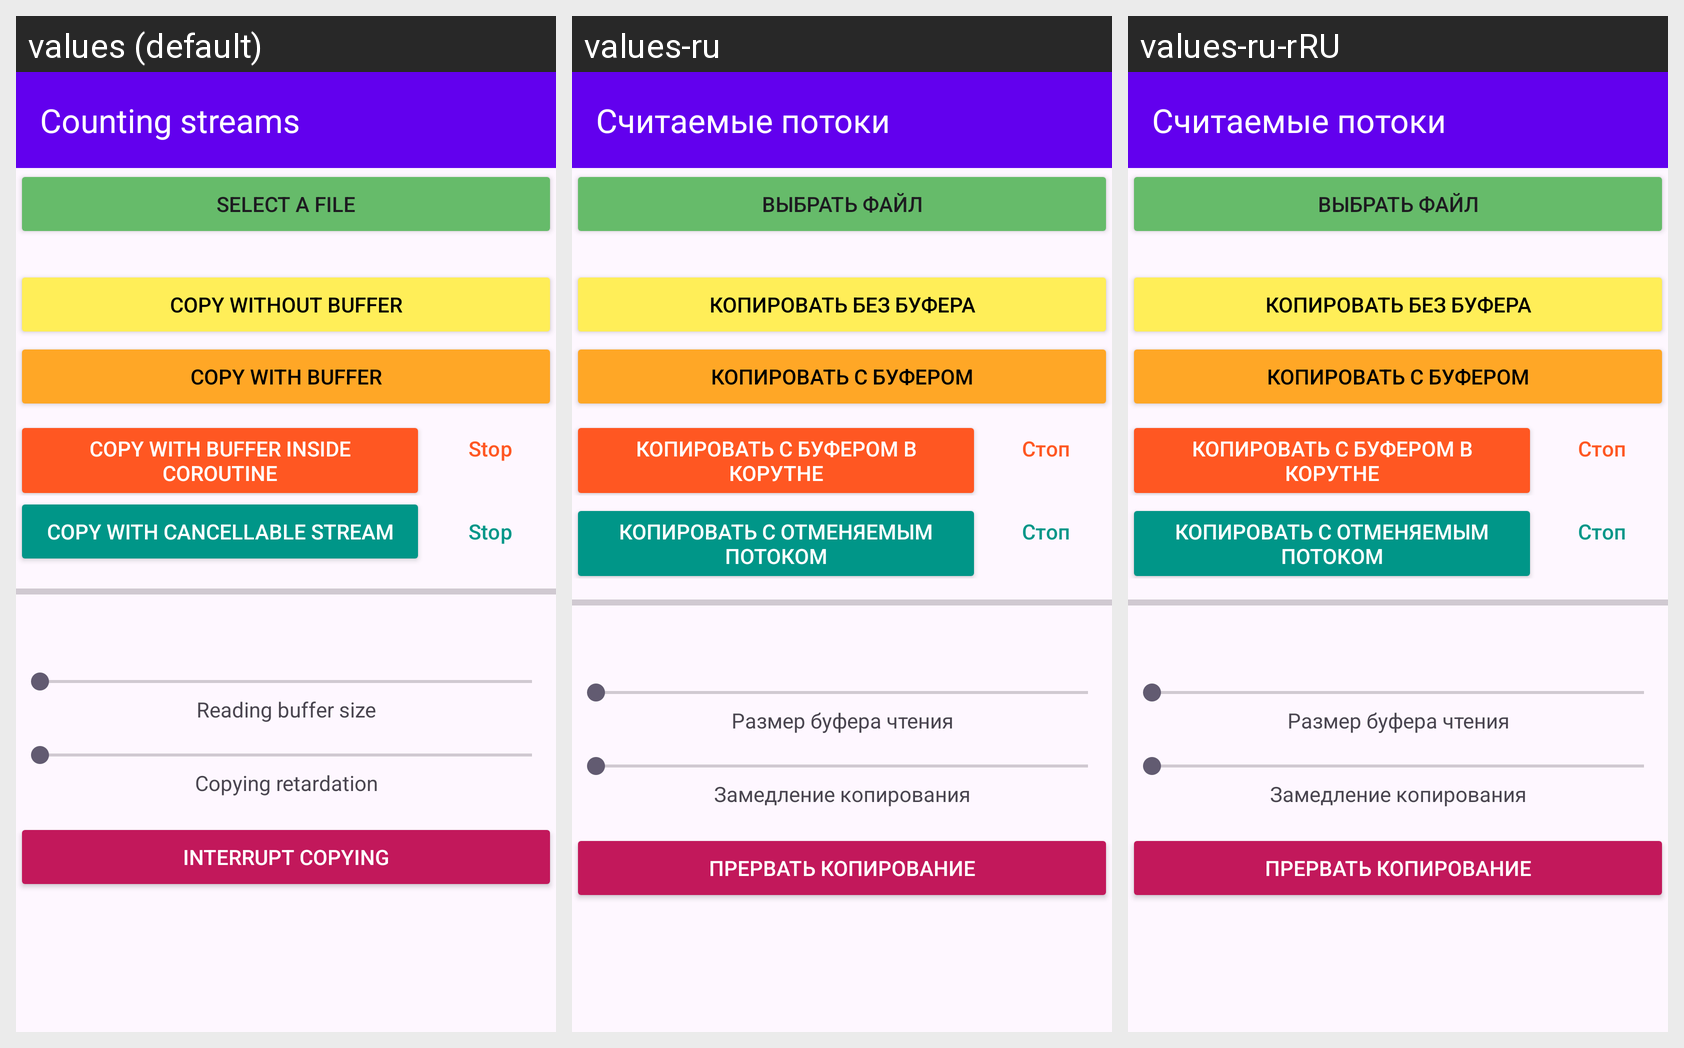

The Android screen above is rendered under several locales of the same app. Produce the string resources it draws, with the default and per-locale values.
Android screen res/layout/activity_main.xml rendered under 3 locales, left to right: values (default), values-ru, values-ru-rRU. Device: Nexus 5 (rendered at 1080×1920; each locale shown at half size, 540×960, under a caption strip naming it); theme Theme.Counting_io_streams.
Strings drawn on this screen, with the default value and each locale's value (text and hints the layout hard-codes, and strings that could not be matched under every locale, appear in the picture but are not listed):

app_description
  values: Counting streams
  values-ru: Считаемые потоки
  values-ru-rRU: Считаемые потоки

select_file
  values: Select a file
  values-ru: Выбрать файл
  values-ru-rRU: Выбрать файл

copy_without_buffer
  values: Copy without buffer
  values-ru: Копировать без буфера
  values-ru-rRU: Копировать без буфера

copy_with_buffer
  values: Copy with buffer
  values-ru: Копировать с буфером
  values-ru-rRU: Копировать с буфером

copy_with_buffer_in_coroutine
  values: Copy with buffer inside coroutine
  values-ru: Копировать с буфером в корутне
  values-ru-rRU: Копировать с буфером в корутне

stop
  values: Stop
  values-ru: Стоп
  values-ru-rRU: Стоп

copy_with_cancellable_buffer
  values: Copy with cancellable stream
  values-ru: Копировать с отменяемым потоком
  values-ru-rRU: Копировать с отменяемым потоком

reading_buffer_size
  values: Reading buffer size
  values-ru: Размер буфера чтения
  values-ru-rRU: Размер буфера чтения

copying_retardation
  values: Copying retardation
  values-ru: Замедление копирования
  values-ru-rRU: Замедление копирования

interrupt_copying
  values: Interrupt copying
  values-ru: Прервать копирование
  values-ru-rRU: Прервать копирование
